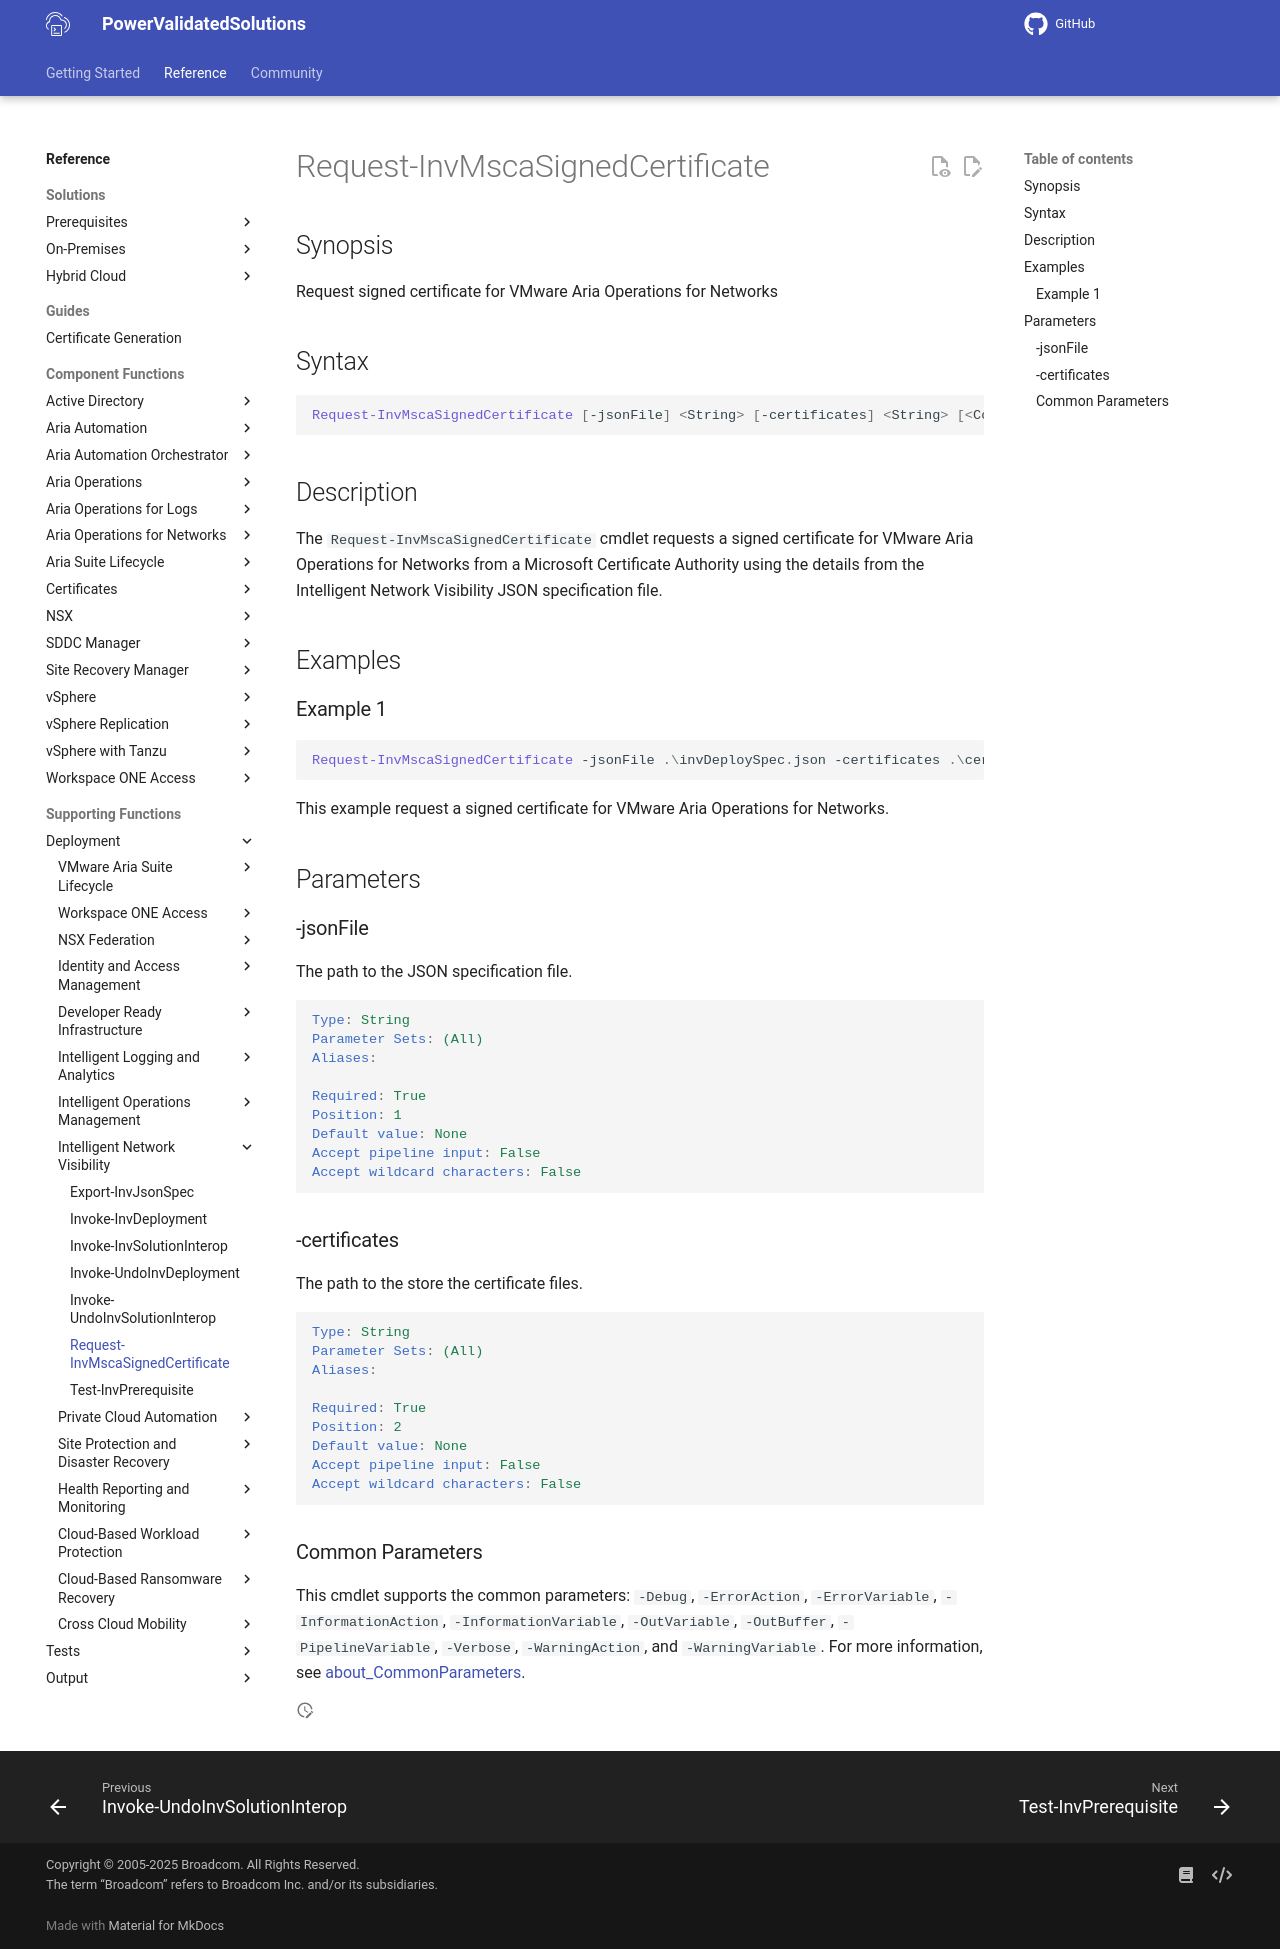

repository: vmware/power-validated-solutions-for-cloud-foundation · page: documentation/functions/solutions/inv/Request-InvMscaSignedCertificate/index.html · generator: mkdocs

# Request-InvMscaSignedCertificate

## Synopsis

Request signed certificate for VMware Aria Operations for Networks

## Syntax

```powershell
Request-InvMscaSignedCertificate [-jsonFile] <String> [-certificates] <String> [<CommonParameters>]
```

## Description

The `Request-InvMscaSignedCertificate` cmdlet requests a signed certificate for VMware Aria Operations for Networks from a Microsoft Certificate Authority using the details from the Intelligent Network Visibility JSON specification file.

## Examples

### Example 1

```powershell
Request-InvMscaSignedCertificate -jsonFile .\invDeploySpec.json -certificates .\certificates\
```

This example request a signed certificate for VMware Aria Operations for Networks.

## Parameters

### -jsonFile

The path to the JSON specification file.

```yaml
Type: String
Parameter Sets: (All)
Aliases:

Required: True
Position: 1
Default value: None
Accept pipeline input: False
Accept wildcard characters: False
```

### -certificates

The path to the store the certificate files.

```yaml
Type: String
Parameter Sets: (All)
Aliases:

Required: True
Position: 2
Default value: None
Accept pipeline input: False
Accept wildcard characters: False
```

### Common Parameters

This cmdlet supports the common parameters: `-Debug`, `-ErrorAction`, `-ErrorVariable`, `-InformationAction`, `-InformationVariable`, `-OutVariable`, `-OutBuffer`, `-PipelineVariable`, `-Verbose`, `-WarningAction`, and `-WarningVariable`. For more information, see [about_CommonParameters](http://go.microsoft.com/fwlink/?LinkID=113216).
